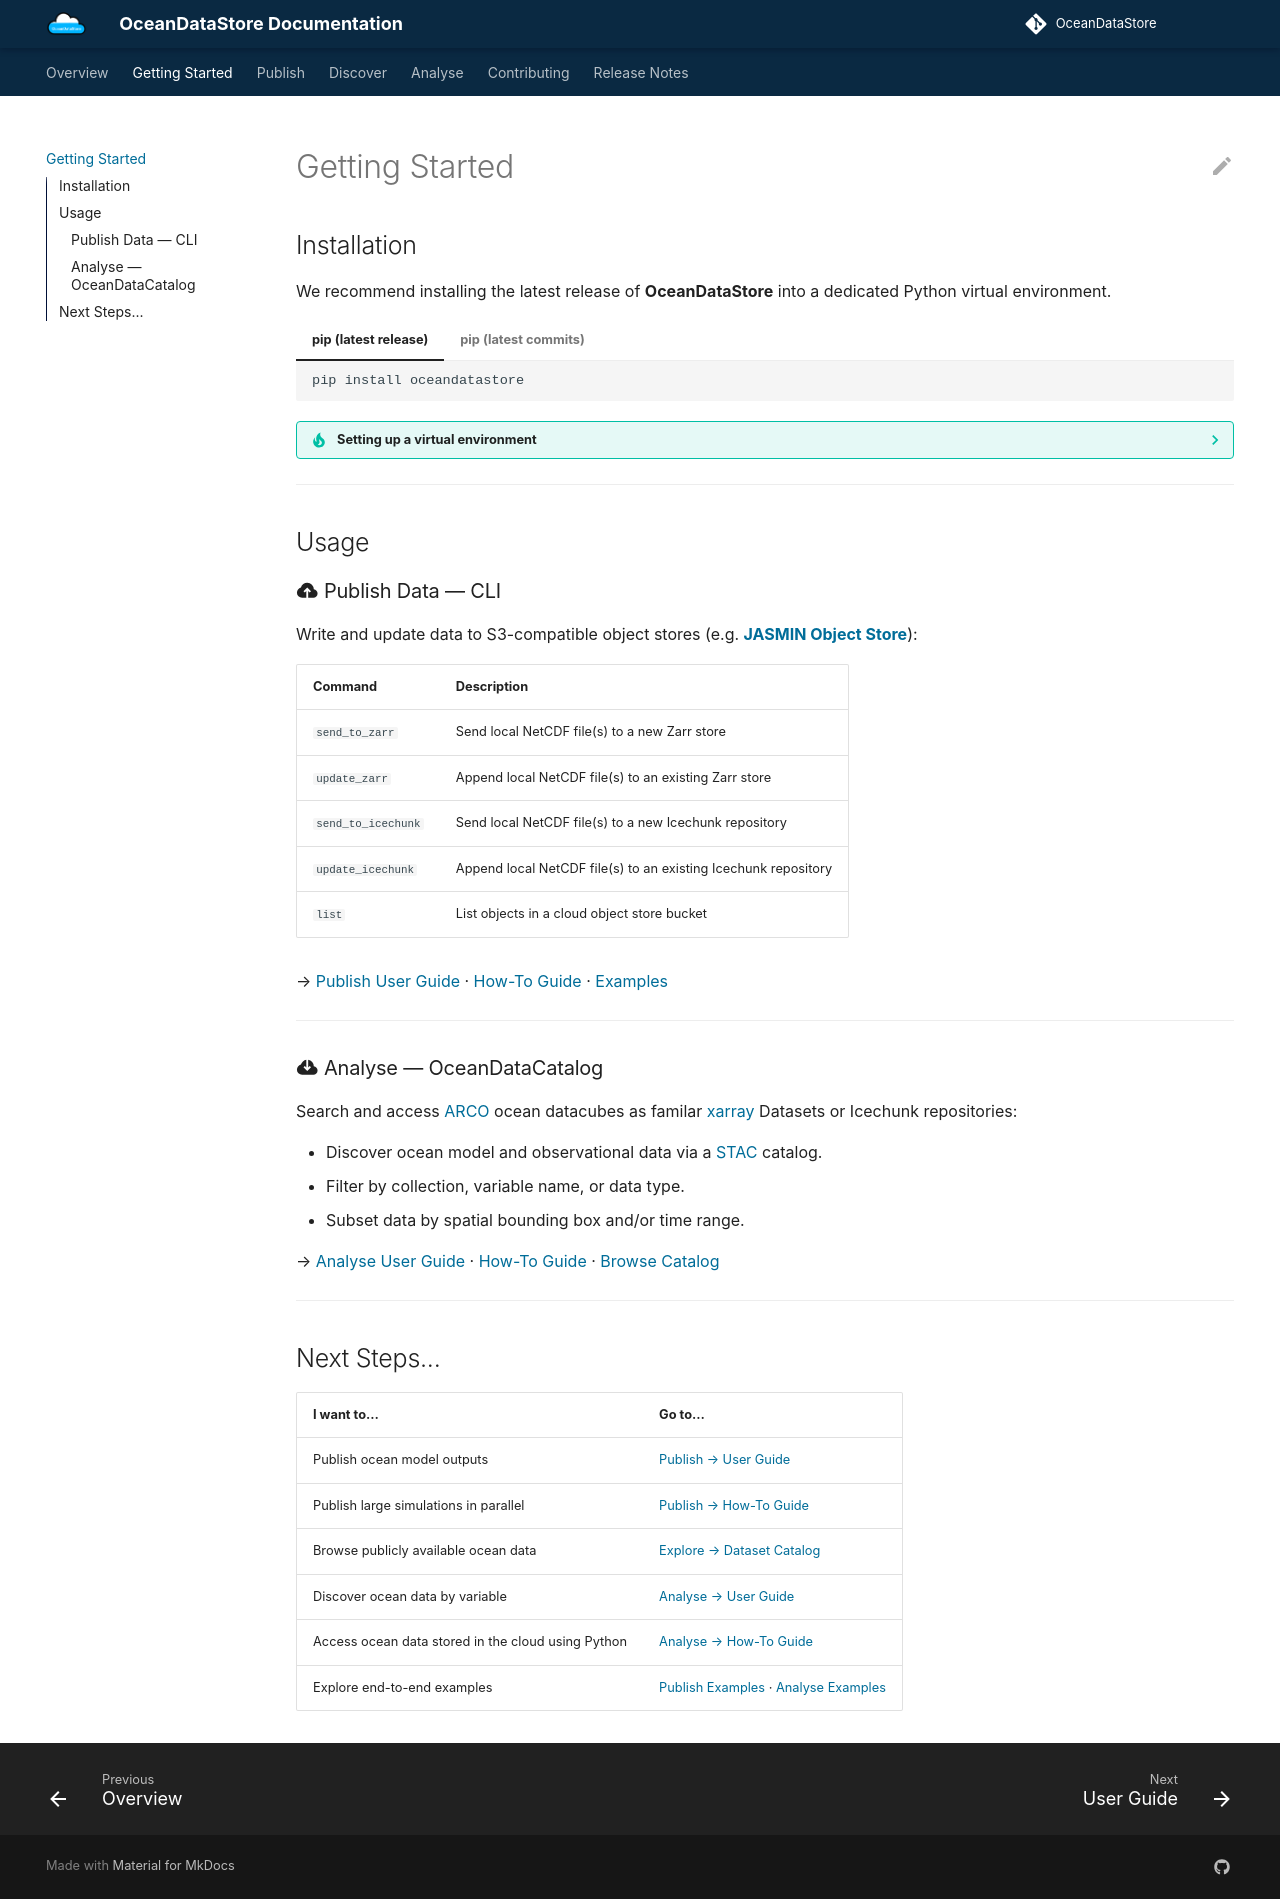

repository: NOC-MSM/OceanDataStore · page: getting_started/index.html · generator: mkdocs

# Getting Started

## Installation

We recommend installing the latest release of **OceanDataStore** into a dedicated Python virtual environment.

=== "pip (latest release)"

    ```bash
    pip install oceandatastore
    ```

=== "pip (latest commits)"

    ```bash
    pip install git+https://github.com/NOC-MSM/OceanDataStore.git
    ```

??? tip "Setting up a virtual environment"

    Using venv:

    ```sh
    python3 -m venv env_ods
    source env_ods/bin/activate
    ```

    Using conda / miniconda / mamba:

    ```sh
    conda create -n env_ods python=3.13
    conda activate env_ods
    ```

---

## Usage

### :material-cloud-upload: Publish Data — CLI

Write and update data to S3-compatible object stores (e.g. [**JASMIN Object Store**](https://help.jasmin.ac.uk/docs/short-term-project-storage/using-the-jasmin-object-store/)):

| Command | Description |
|---|---|
| `send_to_zarr` | Send local NetCDF file(s) to a new Zarr store |
| `update_zarr` | Append local NetCDF file(s) to an existing Zarr store |
| `send_to_icechunk` | Send local NetCDF file(s) to a new Icechunk repository |
| `update_icechunk` | Append local NetCDF file(s) to an existing Icechunk repository |
| `list` | List objects in a cloud object store bucket |

→ [Publish User Guide](publish_userguide.md) · [How-To Guide](publish_howto.md) · [Examples](publish_examples.md)

---

### :material-cloud-download: Analyse — OceanDataCatalog

Search and access [ARCO](https://doi.org/10.1109/MCSE.2021.3059437) ocean datacubes as familar [xarray](https://docs.xarray.dev/en/stable/) Datasets or Icechunk repositories:

- Discover ocean model and observational data via a [STAC](https://stacspec.org/en) catalog.
- Filter by collection, variable name, or data type.
- Subset data by spatial bounding box and/or time range.

→ [Analyse User Guide](catalog_userguide.md) · [How-To Guide](catalog_howto.md) · [Browse Catalog](catalog.md)

---

## Next Steps...

| I want to… | Go to… |
|---|---|
| Publish ocean model outputs | [Publish → User Guide](publish_userguide.md) |
| Publish large simulations in parallel | [Publish → How-To Guide](publish_howto.md) |
| Browse publicly available ocean data | [Explore → Dataset Catalog](catalog.md) |
| Discover ocean data by variable | [Analyse → User Guide](catalog_userguide.md) |
| Access ocean data stored in the cloud using Python | [Analyse → How-To Guide](catalog_howto.md) |
| Explore end-to-end examples | [Publish Examples](publish_examples.md) · [Analyse Examples](examples.md) |
